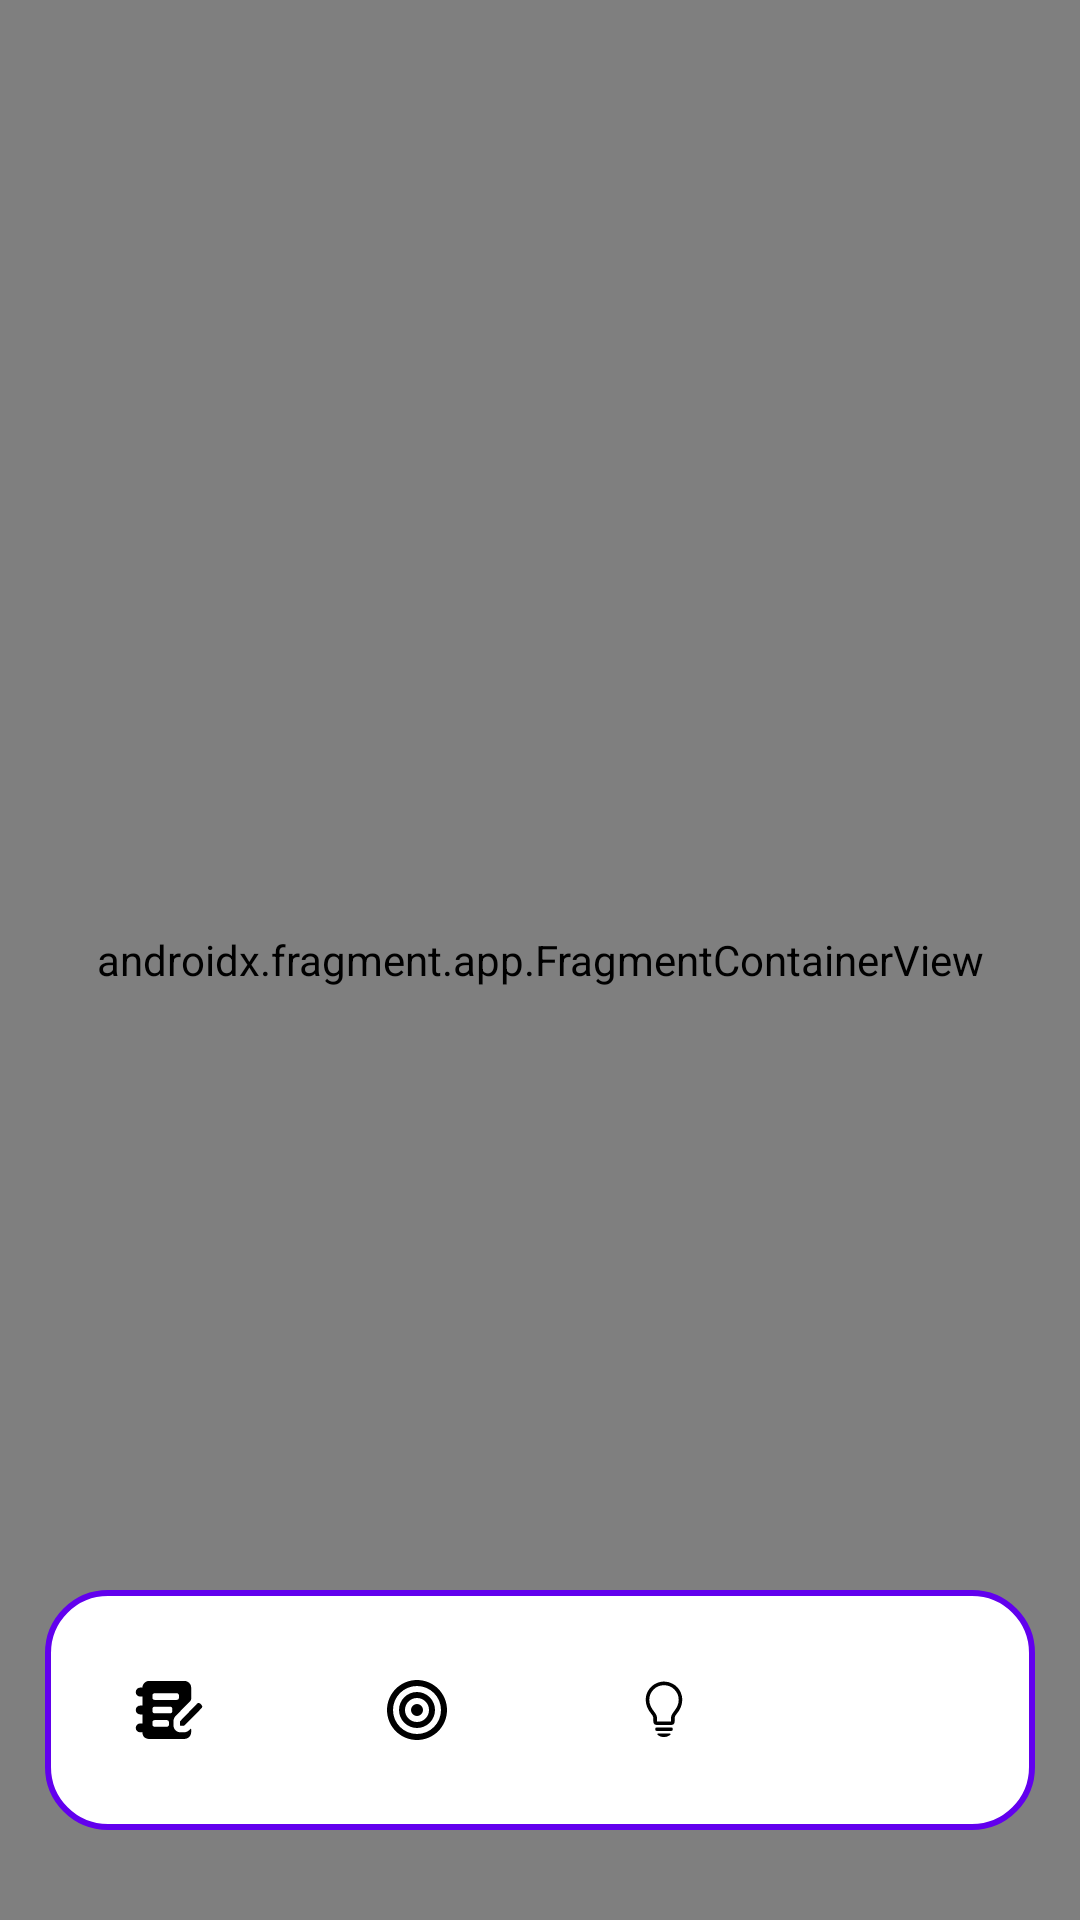

Android layout source for this screen:
<!-- AndroidManifest.xml: application theme Theme.BeProductiveKotlin -->
<!-- res/layout/activity_main.xml -->
<?xml version="1.0" encoding="utf-8"?>
<FrameLayout xmlns:android="http://schemas.android.com/apk/res/android"
    xmlns:app="http://schemas.android.com/apk/res-auto"
    xmlns:tools="http://schemas.android.com/tools"
    android:id="@+id/main"
    android:layout_width="match_parent"
    android:layout_height="match_parent"
    android:background="@color/background"
    android:orientation="vertical"
    tools:context=".view.activity.MainActivity">

    <androidx.fragment.app.FragmentContainerView
        android:id="@+id/navHostFragment"
        android:name="androidx.navigation.fragment.NavHostFragment"
        android:layout_width="match_parent"
        android:layout_height="match_parent"
        app:defaultNavHost="true"
        app:navGraph="@navigation/nav_graph" />

    <com.google.android.material.bottomnavigation.BottomNavigationView
        android:id="@+id/bottomNav"
        android:layout_width="match_parent"
        android:layout_height="80dp"
        android:layout_gravity="bottom"
        android:layout_marginBottom="30dp"
        android:background="@drawable/bg_custom_bottom_nav"
        app:itemIconSize="24dp"
        android:fitsSystemWindows="false"
        app:itemIconTint="@color/black"
        app:itemRippleColor="@color/purple"
        android:layout_marginHorizontal="15dp"
        app:itemTextColor="@color/black"
        app:itemActiveIndicatorStyle="@style/App.Custom.BottomNav"
        app:labelVisibilityMode="unlabeled"
        app:menu="@menu/bottom_nav_menu" />
</FrameLayout>
<!-- resources referenced by this layout -->
<resources>
  <color name="background">#FFFFFFFF</color>
  <color name="purple">#D8D3FC</color>
  <!-- drawable bg_custom_bottom_nav (drawable) -->
  <?xml version="1.0" encoding="utf-8"?>
  <shape xmlns:android="http://schemas.android.com/apk/res/android"
      android:shape="rectangle">
      <corners android:radius="20dp" />
      <solid android:color="@color/white" />
      <stroke
          android:width="2dp"
          android:color="@color/purple_500" />
  </shape>
  <style name="App.Custom.BottomNav" parent="Widget.Material3.BottomNavigationView.ActiveIndicator">
          <item name="android:color">@color/purple</item>
      </style>
  <style name="Theme.BeProductiveKotlin" parent="Base.Theme.BeProductiveKotlin" />
  <style name="Base.Theme.BeProductiveKotlin" parent="Theme.Material3.DayNight.NoActionBar">
          
          
      </style>
  <!-- not gathered from this repository: default colours our renderer supplied (Android Studio template values) -->
  <color name="purple_500">#FF6200EE</color>
  <color name="black">#FF000000</color>
  <color name="white">#FFFFFFFF</color>
</resources>
